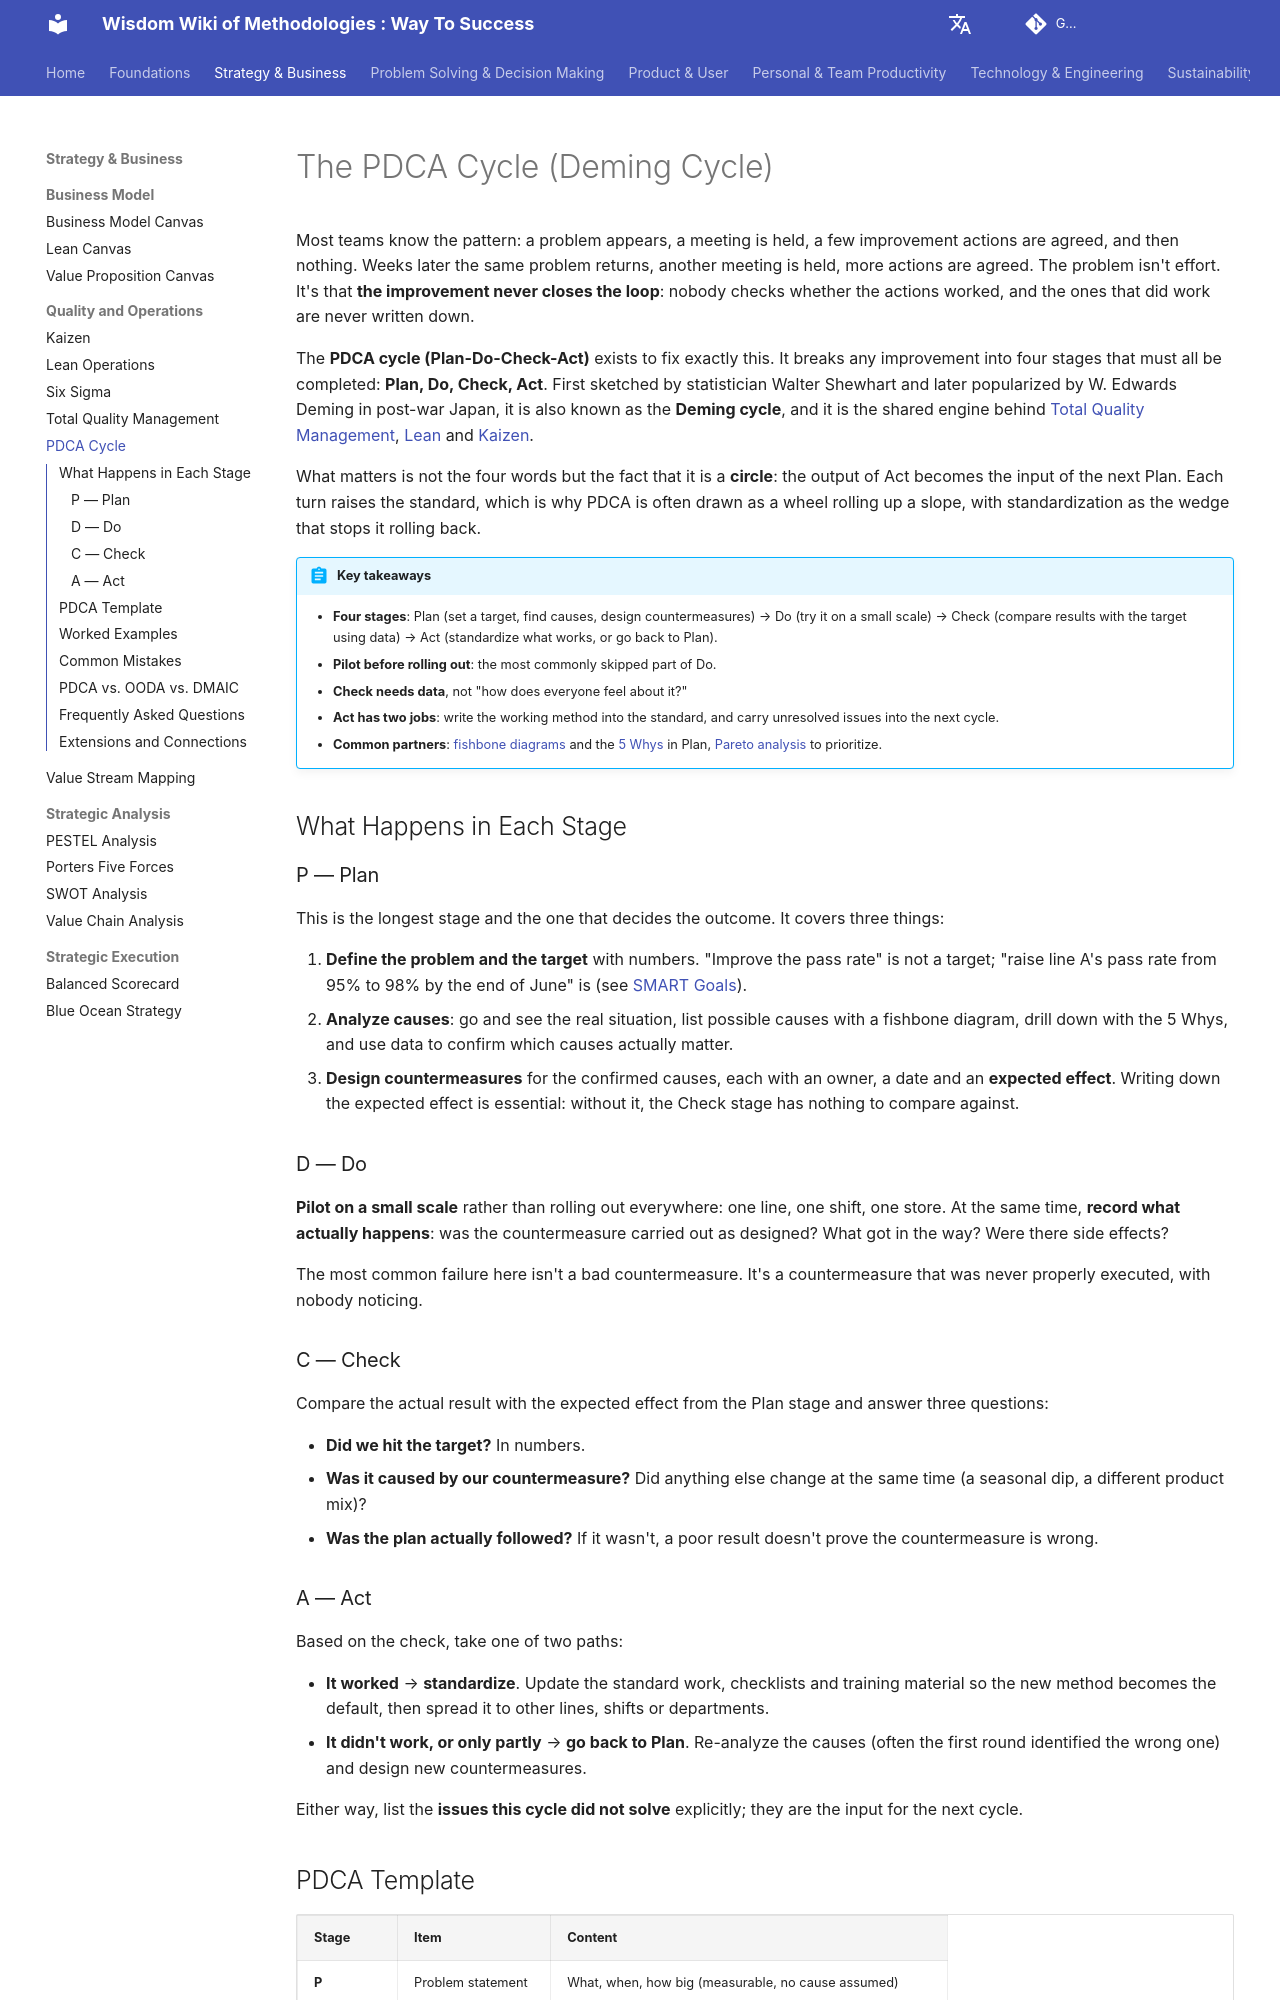

repository: mayunlei/methodologywiki · page: en/Strategy & Business/quality_and_operations/PDCA-Cycle-Tutorial-en/index.html · generator: mkdocs

---
title: "PDCA Cycle (Deming Cycle): 4 Stages, Template and Examples"
description: "The PDCA cycle (Plan-Do-Check-Act) drives continuous improvement through four stages that close the loop. Learn what happens in each stage, a fill-in template, three worked examples, how PDCA differs from PDSA, OODA and DMAIC, and the mistakes that break the cycle."
---

# The PDCA Cycle (Deming Cycle)

Most teams know the pattern: a problem appears, a meeting is held, a few improvement actions are agreed, and then nothing. Weeks later the same problem returns, another meeting is held, more actions are agreed. The problem isn't effort. It's that **the improvement never closes the loop**: nobody checks whether the actions worked, and the ones that did work are never written down.

The **PDCA cycle (Plan-Do-Check-Act)** exists to fix exactly this. It breaks any improvement into four stages that must all be completed: **Plan, Do, Check, Act**. First sketched by statistician Walter Shewhart and later popularized by W. Edwards Deming in post-war Japan, it is also known as the **Deming cycle**, and it is the shared engine behind [Total Quality Management](Total-Quality-Management-Tutorial-en.md), [Lean](Lean-Operations-Tutorial-en.md) and [Kaizen](Kaizen-Tutorial-en.md).

What matters is not the four words but the fact that it is a **circle**: the output of Act becomes the input of the next Plan. Each turn raises the standard, which is why PDCA is often drawn as a wheel rolling up a slope, with standardization as the wedge that stops it rolling back.

!!! abstract "Key takeaways"

    - **Four stages**: Plan (set a target, find causes, design countermeasures) → Do (try it on a small scale) → Check (compare results with the target using data) → Act (standardize what works, or go back to Plan).
    - **Pilot before rolling out**: the most commonly skipped part of Do.
    - **Check needs data**, not "how does everyone feel about it?"
    - **Act has two jobs**: write the working method into the standard, and carry unresolved issues into the next cycle.
    - **Common partners**: [fishbone diagrams](../../Problem Solving & Decision Making/root_cause_analysis/Fishbone-Diagram-Tutorial-en.md) and the [5 Whys](../../Problem Solving & Decision Making/root_cause_analysis/5-Whys-Tutorial-en.md) in Plan, [Pareto analysis](../../Problem Solving & Decision Making/decision_making/Pareto-Analysis-Tutorial-en.md) to prioritize.

## What Happens in Each Stage

### P — Plan

This is the longest stage and the one that decides the outcome. It covers three things:

1.  **Define the problem and the target** with numbers. "Improve the pass rate" is not a target; "raise line A's pass rate from 95% to 98% by the end of June" is (see [SMART Goals](../../Personal & Team Productivity/goal_management/SMART-Goals-Tutorial-en.md)).
2.  **Analyze causes**: go and see the real situation, list possible causes with a fishbone diagram, drill down with the 5 Whys, and use data to confirm which causes actually matter.
3.  **Design countermeasures** for the confirmed causes, each with an owner, a date and an **expected effect**. Writing down the expected effect is essential: without it, the Check stage has nothing to compare against.

### D — Do

**Pilot on a small scale** rather than rolling out everywhere: one line, one shift, one store. At the same time, **record what actually happens**: was the countermeasure carried out as designed? What got in the way? Were there side effects?

The most common failure here isn't a bad countermeasure. It's a countermeasure that was never properly executed, with nobody noticing.

### C — Check

Compare the actual result with the expected effect from the Plan stage and answer three questions:

*   **Did we hit the target?** In numbers.
*   **Was it caused by our countermeasure?** Did anything else change at the same time (a seasonal dip, a different product mix)?
*   **Was the plan actually followed?** If it wasn't, a poor result doesn't prove the countermeasure is wrong.
